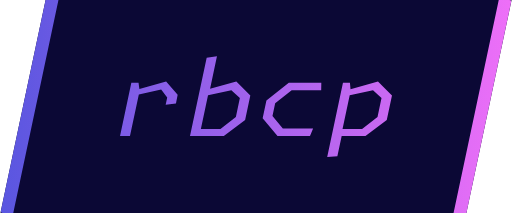
t = 0.00 s
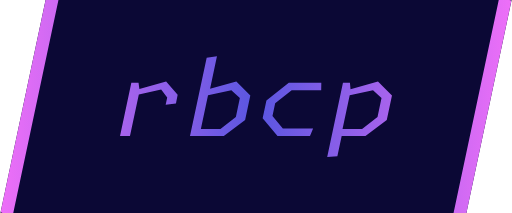
t = 1.25 s
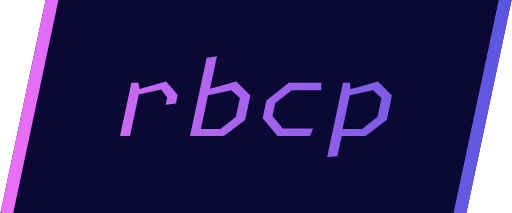
t = 2.50 s
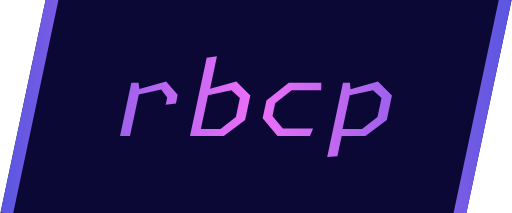
t = 3.75 s

The animated SVG that drew these frames (rendered in a browser with its animation timeline set to each time). Animation: 4 SMIL elements (animate=4); one cycle of 5.00 s, repeats indefinitely.

<?xml version="1.0" encoding="UTF-8" standalone="no"?>
<!-- Created with Inkscape (http://www.inkscape.org/) -->

<svg width="1200" height="500" viewBox="0 0 317.49999 132.29167" version="1.1" id="svg1"
  xmlns:xlink="http://www.w3.org/1999/xlink" xmlns="http://www.w3.org/2000/svg" xmlns:svg="http://www.w3.org/2000/svg">
  <defs id="defs1">
    <linearGradient id="linearGradient2" >
      <stop style="stop-color:#5956e0;stop-opacity:1;" offset="-2" id="stop1">
        <animate attributeName="offset" values="-2;0" dur="5s" repeatCount="indefinite" />
      </stop>
      <stop style="stop-color:#ee6ff8;stop-opacity:1;" offset="-1" id="stop2">
        <animate attributeName="offset" values="-1;1" dur="5s" repeatCount="indefinite" />
      </stop>
      <stop style="stop-color:#5956e0;stop-opacity:1;" offset="0" id="stop3">
        <animate attributeName="offset" values="0;2" dur="5s" repeatCount="indefinite" />
      </stop>
      <stop style="stop-color:#ee6ff8;stop-opacity:1;" offset="1" id="stop4">
        <animate attributeName="offset" values="1;3" dur="5s" repeatCount="indefinite" />
      </stop>
    </linearGradient>
    <linearGradient xlink:href="#linearGradient2" id="linearGradient3" x1="-542.66901" y1="323.54651" x2="-225.16901"
      y2="323.54651" gradientUnits="userSpaceOnUse">
    </linearGradient>
    <clipPath clipPathUnits="userSpaceOnUse" id="clipPath32">
      <path
        style="font-variation-settings:'slnt' -11, 'wght' 350;baseline-shift:baseline;display:inline;overflow:visible;opacity:1;mix-blend-mode:normal;vector-effect:none;stroke-linecap:square;stroke-miterlimit:3.5;paint-order:stroke fill markers;enable-background:accumulate;stop-color:#000000;stop-opacity:1"
        d="m -513.63672,252.90039 -0.80859,3.81641 -27.41406,129.21289 -0.8086,3.8164 7.63477,1.6211 0.80859,-3.81836 27.41406,-129.21094 0.81055,-3.81836 z"
        id="path32" transform="translate(-5.2083334e-6)" />
      <path
        style="font-variation-settings:'slnt' -11, 'wght' 350;baseline-shift:baseline;display:inline;overflow:visible;opacity:1;mix-blend-mode:normal;vector-effect:none;stroke-linecap:square;stroke-miterlimit:3.5;paint-order:stroke fill markers;enable-background:accumulate;stop-color:#000000;stop-opacity:1"
        d="m -232.80469,255.72656 -0.80859,3.81641 -27.41406,129.21289 -0.81055,3.81641 7.63672,1.62109 0.80859,-3.81836 27.41406,-129.21094 0.8086,-3.81836 z"
        id="path33" transform="translate(-5.2083334e-6)" />
      <path
        d="m -419.77985,332.53502 -3.59523,-5.1215 -17.02646,4.07007 0.64443,-3.28998 19.33283,-5.96943 6.85129,8.54715 -1.01752,5.63026 -6.10511,0.88185 z m -21.30003,-9.53074 h 4.27357 l 0.64443,5.15542 -5.73202,29.47409 h -5.9016 z m 44.73691,-16.24637 6.1051,-1.01752 -4.20574,21.84271 -0.57659,0.88185 -5.66418,29.16884 h -5.56243 z m -5.73202,46.26313 h 13.90608 l 9.15765,-7.8688 2.37421,-12.24413 -5.05367,-5.01975 -16.21245,3.83265 0.74618,-3.9344 18.41707,-5.56243 8.30973,8.98807 -3.08647,15.90719 -12.65114,10.51435 h -16.78904 z m 38.97098,-6.91912 2.23854,-11.56578 13.29556,-11.53186 h 19.29892 l -0.0678,4.88408 H -345.874 l -9.80209,8.47931 -1.59411,8.27581 6.13902,8.10622 h 17.97614 l -1.83153,4.88409 h -19.29891 z m 47.68771,-23.09764 h 4.13791 l 0.44092,5.18933 -5.08758,26.15021 0.10175,1.45844 -2.91689,14.88967 -6.03727,0.50876 z m -2.54379,30.01676 h 13.90607 l 9.15766,-7.8688 2.37421,-12.24413 -5.05367,-5.01975 -16.21245,3.83265 0.74618,-3.9344 18.41707,-5.56243 8.30973,8.98807 -3.08647,15.90719 -12.65114,10.51435 h -16.78904 z"
        id="path34"
        style="font-size:67.8345px;line-height:0.35;font-family:'Monaspace Krypton Var';-inkscape-font-specification:'Monaspace Krypton Var, @slnt=-11.0,wght=350';font-variation-settings:'slnt' -11, 'wght' 350;mix-blend-mode:normal;fill:#000000;fill-opacity:1;stroke-width:3.56086;stroke-linecap:square;stroke-miterlimit:3.5;paint-order:stroke fill markers"
        transform="scale(1.045943,0.95607505)" aria-label="rbcp" />
    </clipPath>
  </defs>
  <g id="g10" transform="translate(542.66901,-257.40068)">
    <path
      style="font-variation-settings:'slnt' -11, 'wght' 350;display:inline;fill:#0b0835;fill-opacity:1;stroke:none;stroke-width:7.805;stroke-linecap:square;stroke-linejoin:miter;stroke-miterlimit:3.5;stroke-dasharray:none;stroke-opacity:1;paint-order:stroke fill markers"
      d="m -542.66901,389.74905 28.06581,-132.29166 h 289.43419 l -28.09643,132.29166 z" id="path7" />
    <rect
      style="font-variation-settings:'slnt' -11, 'wght' 350;display:inline;opacity:1;mix-blend-mode:normal;fill:url(#linearGradient3);stroke-width:7.805;stroke-linecap:square;stroke-miterlimit:3.5;paint-order:stroke fill markers"
      id="rect2" width="317.5" height="132.29167" x="-542.66901" y="257.40067" rx="1.3229166"
      transform="translate(-5.2083334e-6)" clip-path="url(#clipPath32)" >
        
    </rect>
  </g>
</svg>